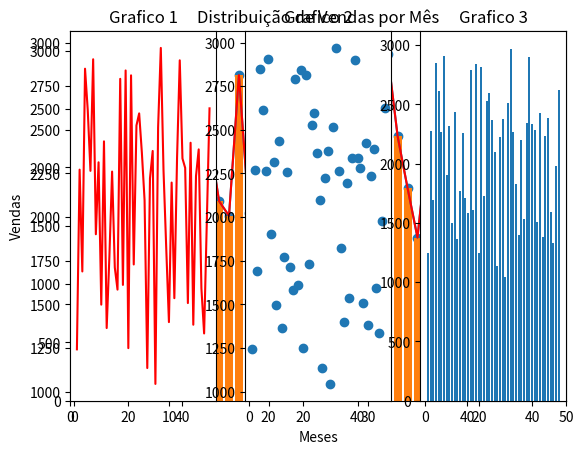

The matplotlib source for this figure:
#importando matportlib
import matplotlib.pyplot as plt

#importando modulo numpy
import numpy as np

vendas = np.random.randint(1000, 3000, 50)
meses  = np.arange(1, 51)

#criando grafico 
plt.plot(meses, vendas) #Plota os dados de vendas para cada mes 
plt.axis([0, 50, 0, max(vendas) + 200]) #Define os limites do eixo x e y e valor ligeiramente maior que a venda max
plt.xlabel('Meses') #Adiciona uma etiqueta "Meses" ao eixo x do grafico
plt.ylabel('Vendas') #Adiciona uma etiqueta "Vendas" ao eixo y do grafico
plt.title('Distribuição de Vendas por Mês') #Adiciona titulo ao grafico
plt.show() #Exibe o grafico na tela 
 

#mudando a linha para apenas os marcadores

plt.plot(meses, vendas, color = 'red') #Plota os dados de vendas para cada mes e cor
plt.axis([0, 50, 0, max(vendas) + 200]) #Define os limites do eixo x e y e valor ligeiramente maior que a venda max
plt.xlabel("Meses") #Adiciona uma etiqueta "Meses" ao eixo x do grafico
plt.ylabel("Vendas") #Adiciona uma etiqueta "Vendas" ao eixo y do grafico
plt.title('Distribuição de Vendas por Mês') #Adiciona titulo ao grafico
plt.show() #Exibe o grafico na tela 

#Dispersao 
plt.scatter(meses, vendas) #Cria o grarfico de dispersao, onde valores "meses" eixo x e "vendas" eixo y
plt.title('Distribuição de Vendas por Mês') #Adiciona titulo ao grafico 
plt.show() #Exibe o grafico na tela

#Barras
plt.bar(meses, vendas) #Cria o grafico de barras 
plt.title('Distribuição de Vendas por Mês') #Adiciona titulo ao grafico
plt.show() #Exibe o grafico na tela

#Trabalhando com Multiplos graficos no mesmo "Plot" -> para melhor visualizacao/comparacao
plt.figure(1, figsize = (15, 3)) #Cria um objeto figure com tamento especifico para conter os graficos
plt.subplot(1, 3, 1) #O metodo é usado para criar o primeiro subplot. Os argumentos represetam n total de subplot, n colunas, e indice do subplot
plt.plot(meses, vendas, color='red')  #Plota os dados de vendas para cada mes e cor
plt.title('Grafico 1') #Adiciona titulo ao grafico

plt.subplot(1, 3 , 2) #O metodo é usado para criar o primeiro subplot. Os argumentos represetam n total de subplot, n colunas, e indice do subplot
plt.scatter(meses, vendas) #Cria o grarfico de dispersao, onde valores "meses" eixo x e "vendas" eixo y
plt.title('Grafico 2') #Adiciona titulo ao grafico

plt.subplot(1, 3, 3) #O metodo é usado para criar o primeiro subplot. Os argumentos represetam n total de subplot, n colunas, e indice do subplot
plt.title('Grafico 3') #Adiciona titulo ao grafico
plt.bar(meses, vendas) #Cria o grafico de barras 
plt.show() #Exibe o grafico na tela
